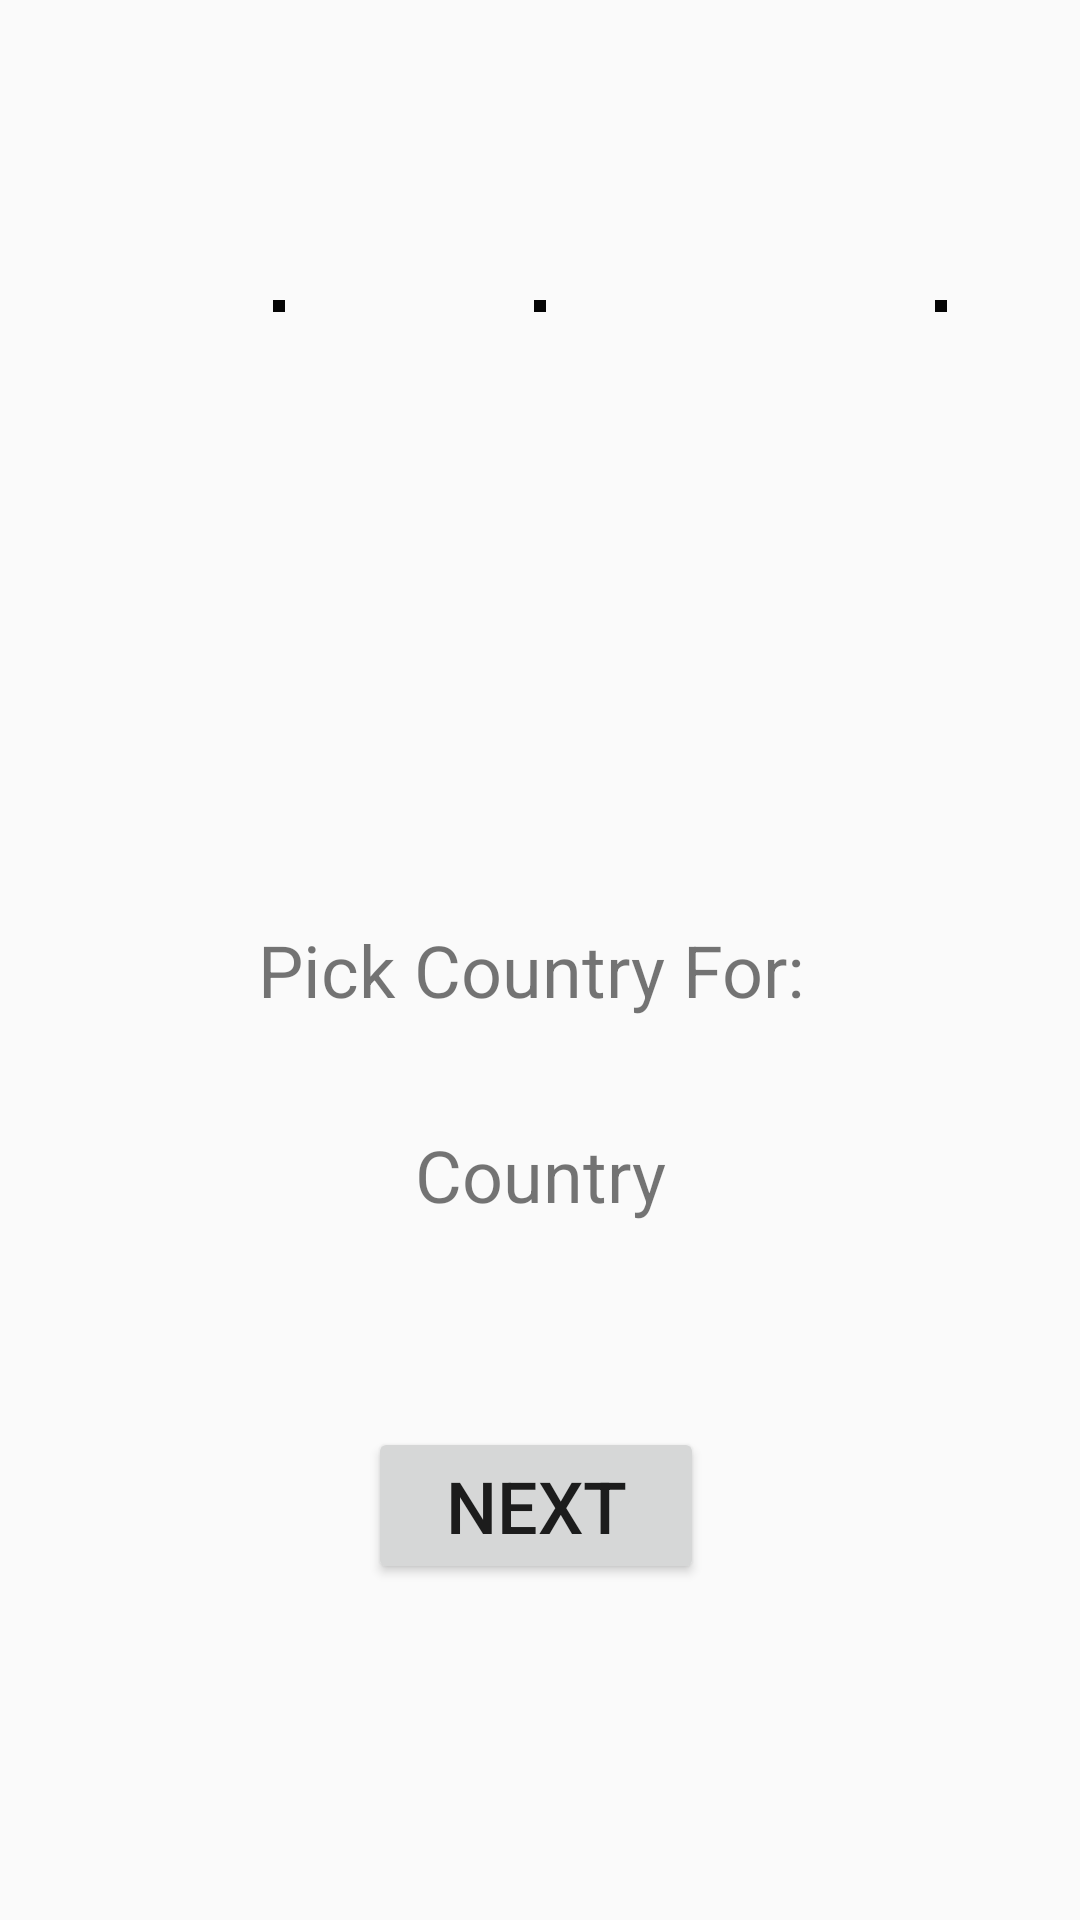

Layout XML and referenced resources for this Android screen:
<!-- AndroidManifest.xml: application theme AppTheme -->
<!-- res/layout/activity_level3.xml -->
<?xml version="1.0" encoding="utf-8"?>
<android.support.constraint.ConstraintLayout xmlns:android="http://schemas.android.com/apk/res/android"
    xmlns:app="http://schemas.android.com/apk/res-auto"
    xmlns:tools="http://schemas.android.com/tools"
    android:layout_width="match_parent"
    android:layout_height="match_parent"
    tools:context=".Level3Activity">

    <ImageView
        android:id="@+id/lvl3Flag1"
        android:layout_width="wrap_content"
        android:layout_height="wrap_content"
        android:layout_marginStart="16dp"
        android:layout_marginTop="100dp"
        android:layout_marginEnd="8dp"
        android:background="@color/colorBackgroundDark"
        android:clickable="true"
        android:contentDescription="@string/random_flag"
        android:onClick="flag1OnClick"
        android:padding="2dp"
        android:src="@drawable/_do"
        app:layout_constraintEnd_toStartOf="@+id/lvl3Flag2"
        app:layout_constraintStart_toStartOf="parent"
        app:layout_constraintTop_toTopOf="parent" />


    <ImageView
        android:id="@+id/lvl3Flag2"
        android:layout_width="wrap_content"
        android:layout_height="wrap_content"
        android:layout_marginStart="8dp"
        android:layout_marginTop="100dp"
        android:layout_marginEnd="8dp"
        android:background="@color/colorBackgroundDark"
        android:clickable="true"
        android:contentDescription="@string/random_flag"
        android:onClick="flag2OnClick"
        android:padding="2dp"
        android:src="@drawable/_do"
        app:layout_constraintEnd_toEndOf="parent"
        app:layout_constraintStart_toStartOf="parent"
        app:layout_constraintTop_toTopOf="parent" />

    <ImageView
        android:id="@+id/lvl3Flag3"
        android:layout_width="wrap_content"
        android:layout_height="wrap_content"
        android:layout_marginStart="8dp"
        android:layout_marginTop="100dp"
        android:layout_marginEnd="8dp"
        android:contentDescription="@string/random_flag"
        android:src="@drawable/_do"
        android:background="@color/colorBackgroundDark"
        android:padding="2dp"
        android:clickable="true"
        android:onClick="flag3OnClick"
        app:layout_constraintEnd_toEndOf="parent"
        app:layout_constraintHorizontal_bias="0.771"
        app:layout_constraintStart_toEndOf="@+id/lvl3Flag2"
        app:layout_constraintTop_toTopOf="parent" />

    <TextView
        android:id="@+id/tv1lvl3"
        android:layout_width="wrap_content"
        android:layout_height="wrap_content"
        android:layout_marginStart="8dp"
        android:layout_marginEnd="8dp"
        android:layout_marginBottom="36dp"
        android:text="@string/pick_country_for"
        android:textSize="24sp"
        app:layout_constraintBottom_toTopOf="@+id/tv2lvl3-country"
        app:layout_constraintEnd_toEndOf="parent"
        app:layout_constraintHorizontal_bias="0.481"
        app:layout_constraintStart_toStartOf="parent" />

    <TextView
        android:id="@+id/tv2lvl3-country"
        android:layout_width="wrap_content"
        android:layout_height="wrap_content"
        android:layout_marginStart="8dp"
        android:layout_marginEnd="8dp"
        android:layout_marginBottom="68dp"
        android:text="@string/country"
        android:textSize="24sp"
        app:layout_constraintBottom_toTopOf="@+id/btnlvl3"
        app:layout_constraintEnd_toEndOf="parent"
        app:layout_constraintStart_toStartOf="parent" />

    <Button
        android:id="@+id/btnlvl3"
        android:layout_width="112dp"
        android:layout_height="wrap_content"
        android:layout_marginStart="8dp"
        android:layout_marginEnd="16dp"
        android:layout_marginBottom="112dp"
        android:text="@string/next"
        android:textSize="24sp"
        app:layout_constraintBottom_toBottomOf="parent"
        app:layout_constraintEnd_toEndOf="parent"
        app:layout_constraintHorizontal_bias="0.512"
        app:layout_constraintStart_toStartOf="parent"
        android:onClick="onButtonClick"
        />

    <TextView
        android:id="@+id/tvLvl3Feedback"
        android:layout_width="wrap_content"
        android:layout_height="wrap_content"
        android:layout_marginStart="8dp"
        android:layout_marginTop="124dp"
        android:layout_marginEnd="8dp"
        android:layout_marginBottom="8dp"
        android:text="@string/feedback"
        android:textSize="24sp"
        android:visibility="invisible"
        app:layout_constraintBottom_toTopOf="@+id/tv1lvl3"
        app:layout_constraintEnd_toEndOf="parent"
        app:layout_constraintHorizontal_bias="0.476"
        app:layout_constraintStart_toStartOf="parent"
        app:layout_constraintTop_toBottomOf="@+id/lvl3Flag2"
        app:layout_constraintVertical_bias="0.656" />

    <TextView
        android:id="@+id/lvl3Timer"
        android:layout_width="wrap_content"
        android:layout_height="wrap_content"
        android:layout_marginStart="8dp"
        android:layout_marginTop="8dp"
        android:layout_marginEnd="8dp"
        android:layout_marginBottom="8dp"
        android:text="@string/_10"
        android:textSize="24sp"
        android:visibility="gone"
        app:layout_constraintBottom_toTopOf="@+id/lvl3Flag3"
        app:layout_constraintEnd_toEndOf="parent"
        app:layout_constraintHorizontal_bias="0.98"
        app:layout_constraintStart_toStartOf="parent"
        app:layout_constraintTop_toTopOf="parent"
        app:layout_constraintVertical_bias="0.153"
        />
</android.support.constraint.ConstraintLayout>
<!-- resources referenced by this layout -->
<resources>
  <color name="colorBackgroundDark">#050505</color>
  <string name="_10">10</string>
  <string name="country">Country</string>
  <string name="feedback">feedback</string>
  <string name="next">Next</string>
  <string name="pick_country_for">Pick Country For:</string>
  <string name="random_flag">Random Flag</string>
  <style name="AppTheme" parent="Theme.AppCompat.Light.DarkActionBar">
          
          <item name="colorPrimaryDark">@color/colorPrimaryDark</item>
          <item name="colorAccent">@color/colorAccent</item>
  
  
  
      </style>
  <color name="colorPrimaryDark">#303F9F</color>
  <color name="colorAccent">#FF4081</color>
</resources>
